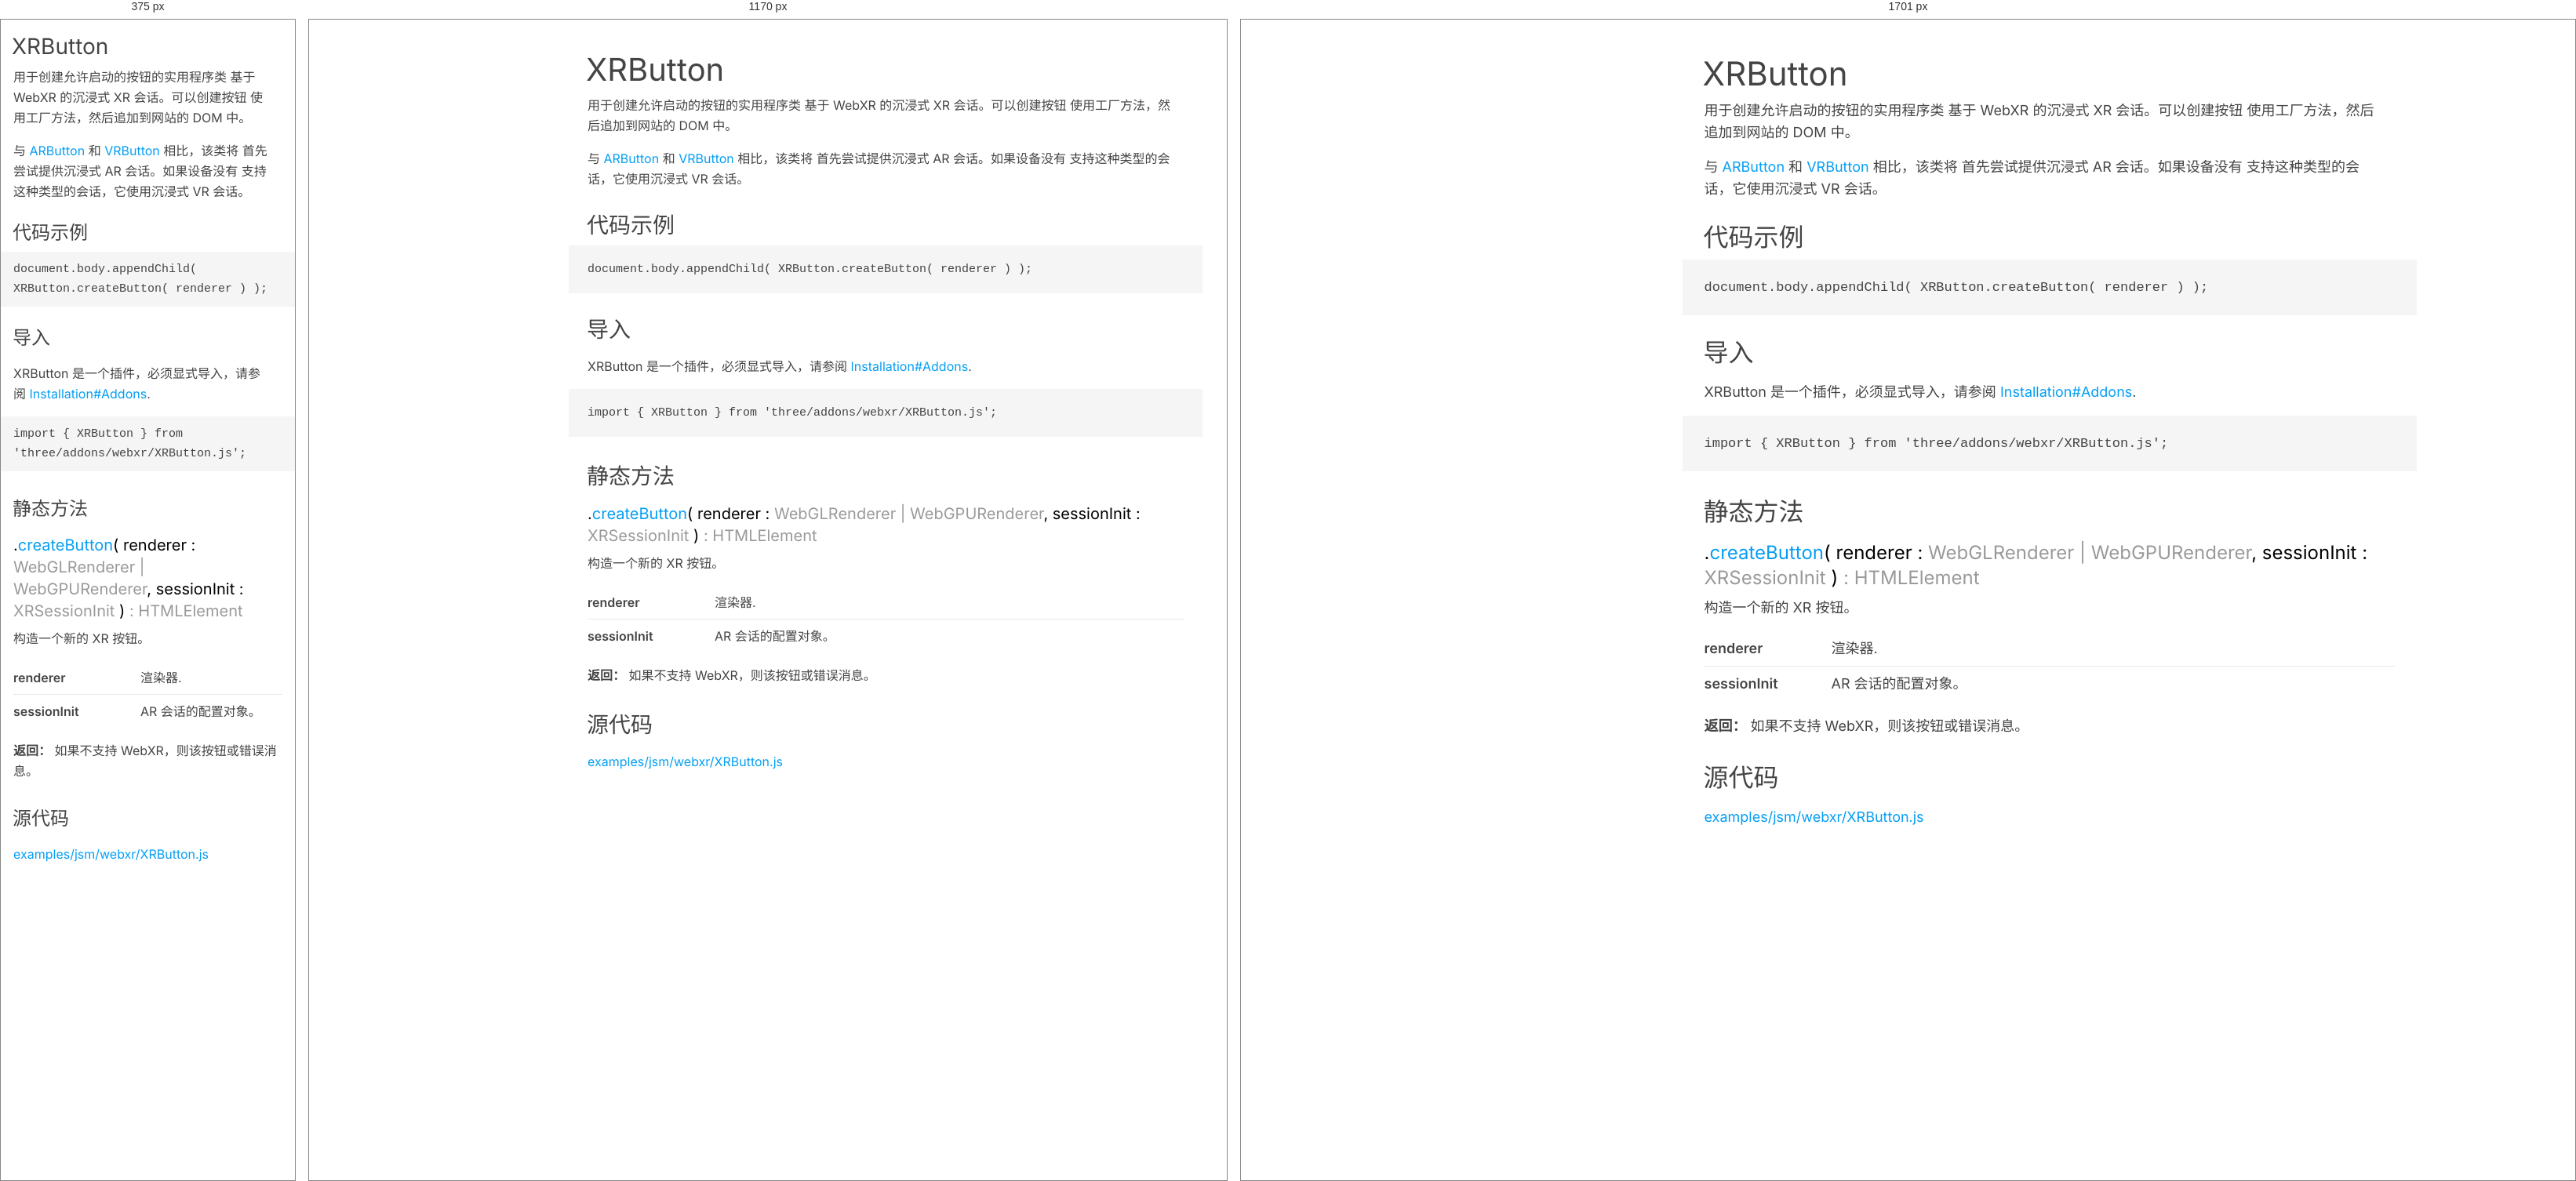
Rendered at 375 px, 1170 px and 1701 px, left to right.

<!-- file: XRButton.html -->
<!DOCTYPE html>
<html lang="zh-CN">
<head>
	<meta charset="utf-8">
	<title>XRButton - Three.js 文档</title>
	<meta name="viewport" content="width=device-width, user-scalable=no, minimum-scale=1.0, maximum-scale=1.0">
	<script src="../scripts/highlight.min.js"></script>
	<link type="text/css" rel="stylesheet" href="../styles/highlight-three.css">
	<link type="text/css" rel="stylesheet" href="../styles/page.css">
</head>
<body>
	<h1 translate="no">XRButton</h1>
		<section>
			<header>
				<div class="class-description"><p>用于创建允许启动的按钮的实用程序类
基于 WebXR 的沉浸式 XR 会话。可以创建按钮
使用工厂方法，然后追加到网站的 DOM 中。</p>
<p>与 <a href="ARButton.html">ARButton</a> 和 <a href="VRButton.html">VRButton</a> 相比，该类将
首先尝试提供沉浸式 AR 会话。如果设备没有
支持这种类型的会话，它使用沉浸式 VR 会话。</p></div>
				<h2>代码示例</h2>
				<div translate="no"><pre><code class="language-js">document.body.appendChild( XRButton.createButton( renderer ) );
</code></pre></div>
			</header>
			<article>
				<h2 class="subsection-title">导入</h2>
				<p><span translate="no">XRButton</span> 是一个插件，必须显式导入，请参阅 <a href="https://threejs.org/manual/#installation#addons" target="_blank" rel="noopener">Installation#Addons</a>.</p>
				<pre><code class="language-js">import { XRButton } from 'three/addons/webxr/XRButton.js';</code></pre>
				<div class="container-overview">
					<div class="method">
					</div>
				</div>
				<h2 class="subsection-title">静态方法</h2>
					<h3 class="name name-method" id=".createButton" translate="no">.<a href="#.createButton">createButton</a><span class="signature">( renderer : <span class="param-type"><a href="WebGLRenderer.html">WebGLRenderer</a> | <a href="WebGPURenderer.html">WebGPURenderer</a></span>, sessionInit : <span class="param-type">XRSessionInit</span> )</span><span class="type-signature"> : HTMLElement</span> </h3>
					<div class="method">
						<div class="description">
							<p>构造一个新的 XR 按钮。</p>
						</div>
						<table class="params">
							<tbody>
								<tr>
									<td class="name">
										<strong translate="no">renderer</strong>
									</td>
									<td class="description last">
										<p>渲染器.</p>
									</td>
								</tr>
								<tr>
									<td class="name">
										<strong translate="no">sessionInit</strong>
									</td>
									<td class="description last">
										<p>AR 会话的配置对象。</p>
									</td>
								</tr>
							</tbody>
						</table>
						<dl class="details">
							<dt class="tag-returns"><strong>返回：</strong> 如果不支持 WebXR，则该按钮或错误消息。</dt>
						</dl>
					</div>
				<h2 class="subsection-title">源代码</h2>
				<p>
					<a href="https://github.com/mrdoob/three.js/blob/master/examples/jsm/webxr/XRButton.js" translate="no" target="_blank" rel="noopener"> examples/jsm/webxr/XRButton.js</a>
				</p>
			</article>
		</section>
<script src="../scripts/linenumber.js"></script>
<script src="../scripts/page.js"></script>
</body>
</html>

/* @media block from page.css */
@media all and ( min-width: 1700px ) {

	:root {
		--panel-width: 360px;
		--font-size: 18px;
		--line-height: 28px;
		--max-width: 880px;
		--page-padding: 28px;
		--icon-size: 24px;
	}

	body h1 {
		font-size: 42px;
		line-height: 50px;
	}

	body h2 {
		font-size: 32px;
		line-height: 40px;
	}

	body h3 {
		font-size: 24px;
		line-height: 32px;
	}

}

/* @media block from page.css */
@media all and ( max-width: 640px ) {

	:root {
		--page-padding: 16px;
		--icon-size: 24px;
	}

	body {
		padding: var(--page-padding);
	}

	body h1 {
		font-size: 28px;
		line-height: 36px;
		padding-right: 20px;
		margin-top: 0;
	}

	body h2 {
		font-size: 24px;
		line-height: 32px;
		margin-top: 24px;
	}

	body h3 {
		font-size: 20px;
		line-height: 28px;
	}

	body .copy-btn {
		top: 12px;
		right: 8px;
		width: 20px;
		height: 20px;
	}
}